Run: headless pygame with SDL's dummy video driver; simulated clock (each Clock.tick advances the game by its frame time, no real sleeping); random seed 0; keys injected as events and as key.get_pressed() state; no mouse input.
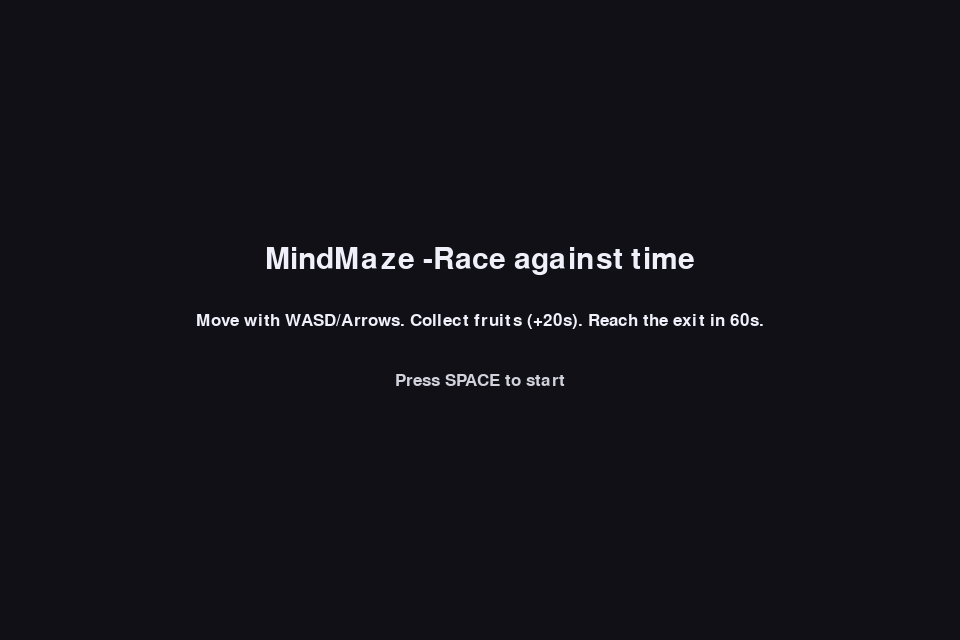
Frame 1 of 4 · flips 1–60 · no input
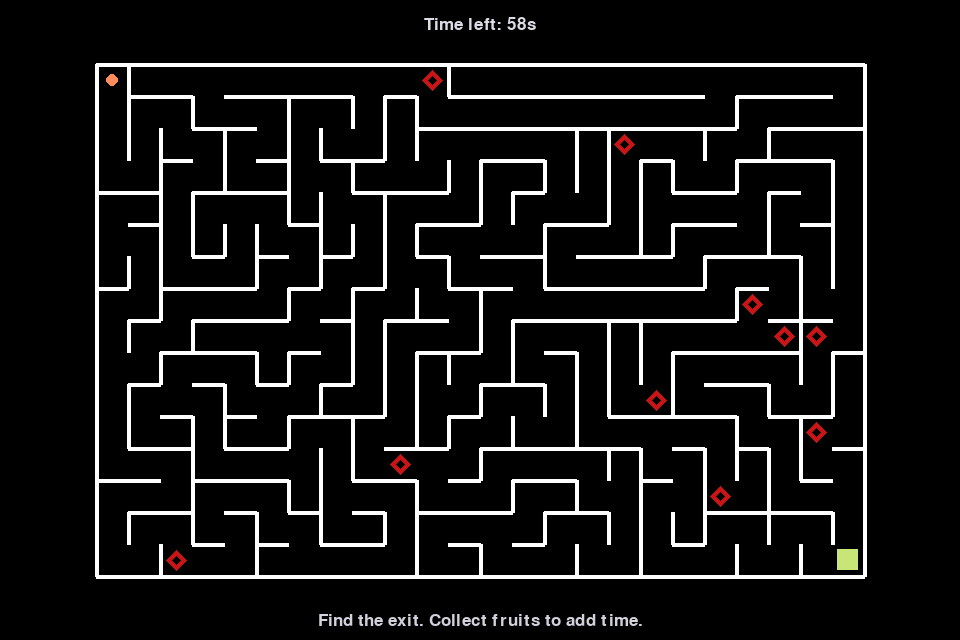
Frame 2 of 4 · flips 61–180 · tapped SPACE, RETURN · held RIGHT (→), D
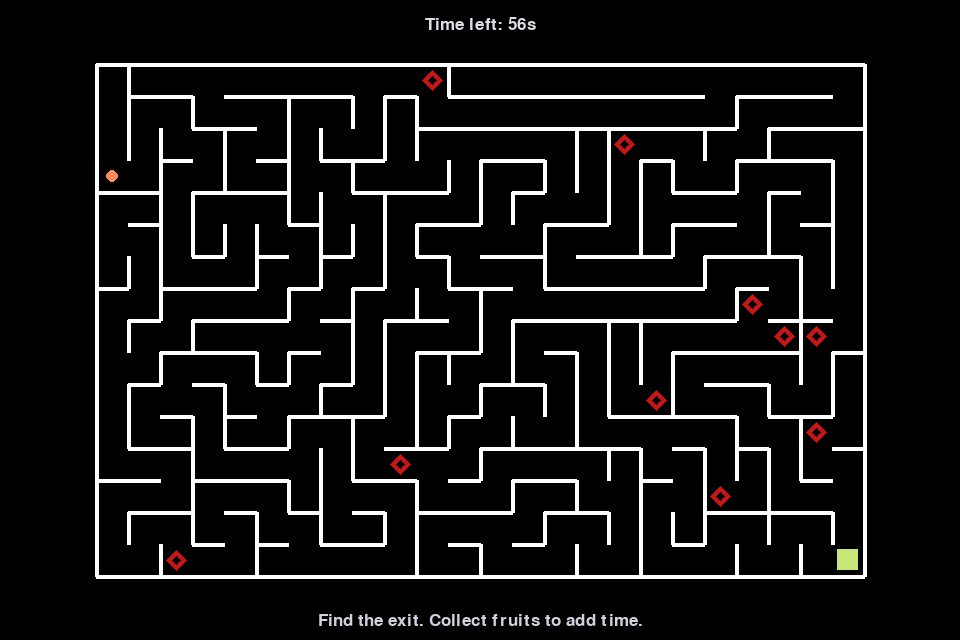
Frame 3 of 4 · flips 181–300 · held DOWN (↓), S
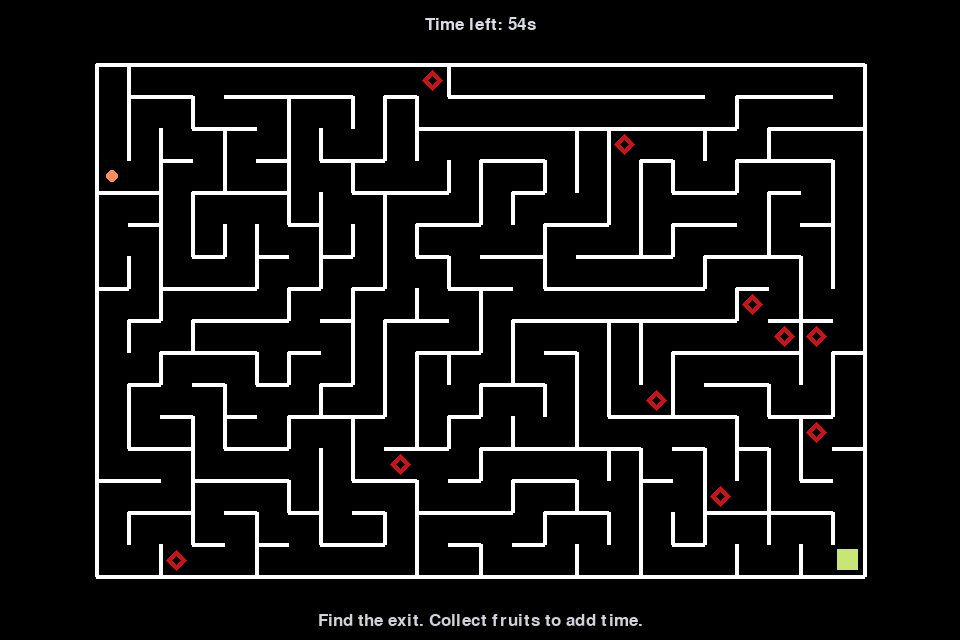
Frame 4 of 4 · flips 301–420 · held LEFT (←), A, UP (↑), W

The pygame program that drew these frames:

import pygame
import random
import time
import os
from dataclasses import dataclass
from typing import List, Tuple

# -----------------------------
# Config
# -----------------------------
WIDTH, HEIGHT = 960, 640
GRID_W, GRID_H = 24, 16         # grid size (cells)
CELL = 32                       # pixels per cell
MARGIN_X = (WIDTH - GRID_W * CELL) // 2
MARGIN_Y = (HEIGHT - GRID_H * CELL) // 2

# Gameplay
START_TIME_SECONDS = 60
FRUIT_COUNT = 10
FRUIT_BONUS_SECONDS = 20

# Colors
BG_BASE = (0, 0, 0)            # black background
PATH_COLOR = (230, 230, 240)   # unused for now (no grid)
WALL_COLOR = (255, 255, 255)   # white walls for clear visibility
PLAYER_COLOR = (255, 140, 90)
FRUIT_COLOR = (200, 20, 20)    # PolyU-themed red
GOAL_COLOR = (200, 230, 120)

pygame.init()
pygame.display.set_caption("MindMaze -Race against time")
screen = pygame.display.set_mode((WIDTH, HEIGHT))
clock = pygame.time.Clock()
font = pygame.font.SysFont(None, 26)
font_big = pygame.font.SysFont(None, 44)
font_small = pygame.font.SysFont(None, 20)

# -----------------------------
# Maze generation (DFS backtracker)
# -----------------------------
N, S, E, W = 1, 2, 4, 8
DX = {E: 1, W: -1, N: 0, S: 0}
DY = {E: 0, W: 0, N: -1, S: 1}
OPPOSITE = {E: W, W: E, N: S, S: N}

def generate_maze(w, h, seed=None):
    if seed is not None:
        random.seed(seed)
    maze = [[0 for _ in range(w)] for _ in range(h)]
    visited = [[False for _ in range(w)] for _ in range(h)]
    stack = [(0, 0)]
    visited[0][0] = True
    while stack:
        x, y = stack[-1]
        neighbors = []
        for direction in (N, S, E, W):
            nx, ny = x + DX[direction], y + DY[direction]
            if 0 <= nx < w and 0 <= ny < h and not visited[ny][nx]:
                neighbors.append((direction, nx, ny))
        if neighbors:
            d, nx, ny = random.choice(neighbors)
            maze[y][x] |= d
            maze[ny][nx] |= OPPOSITE[d]
            visited[ny][nx] = True
            stack.append((nx, ny))
        else:
            stack.pop()
    return maze

# -----------------------------
# Helpers
# -----------------------------
def cell_to_rect(cx, cy):
    return pygame.Rect(MARGIN_X + cx * CELL, MARGIN_Y + cy * CELL, CELL, CELL)

def draw_text_center(text, y, big=False, color=(240,240,250)):
    f = font_big if big else font
    surf = f.render(text, True, color)
    rect = surf.get_rect(center=(WIDTH//2, y))
    screen.blit(surf, rect)

# -----------------------------
# Simple PolyU-like fruit shape
# -----------------------------
def draw_polyu_fruit(center: Tuple[int, int], r: int, color: Tuple[int, int, int]):
    cx, cy = center
    # Draw a diamond (rotated square) as a stylized red "fruit"
    points = [(cx, cy - r), (cx + r, cy), (cx, cy + r), (cx - r, cy)]
    pygame.draw.polygon(screen, color, points)
    # Add a small inner cutout to suggest a knot-like logo
    inner_r = int(r * 0.45)
    inner = [(cx, cy - inner_r), (cx + inner_r, cy), (cx, cy + inner_r), (cx - inner_r, cy)]
    pygame.draw.polygon(screen, BG_BASE, inner)

@dataclass
class Fruit:
    pos: Tuple[int, int]
    eaten: bool = False

# -----------------------------
# Game State
# -----------------------------
class Game:
    def __init__(self):
        self.reset()

    def reset(self):
        self.maze = generate_maze(GRID_W, GRID_H, seed=random.randint(0, 999999))
        self.player = [0, 0]
        self.goal = (GRID_W-1, GRID_H-1)
        self.state = "MENU"  # MENU, PLAY, WIN, LOSE, PAUSE
        self.message = "Reach the exit in time. Eat fruits for +20s."
        self.fruits = self.spawn_fruits(FRUIT_COUNT)
        self.time_left = float(START_TIME_SECONDS)
        self.start_wallclock = time.time()

    def spawn_fruits(self, count: int):
        fruits = []
        free_cells = [(x, y) for y in range(GRID_H) for x in range(GRID_W) if (x, y) not in [(0,0), self.goal]]
        random.shuffle(free_cells)
        for i in range(min(count, len(free_cells))):
            fruits.append(Fruit(pos=free_cells[i]))
        return fruits

    def neighbors_open(self, cx, cy):
        # returns list of open directions from cell
        cell = self.maze[cy][cx]
        dirs = []
        if cell & N: dirs.append((0, -1))
        if cell & S: dirs.append((0, 1))
        if cell & E: dirs.append((1, 0))
        if cell & W: dirs.append((-1, 0))
        return dirs

    def move_player(self, dx, dy):
        cx, cy = self.player
        cell = self.maze[cy][cx]
        if dx == 1 and (cell & E):
            self.player[0] += 1
        elif dx == -1 and (cell & W):
            self.player[0] -= 1
        elif dy == 1 and (cell & S):
            self.player[1] += 1
        elif dy == -1 and (cell & N):
            self.player[1] -= 1
        # Fruit collection
        for fruit in self.fruits:
            if tuple(self.player) == fruit.pos and not fruit.eaten:
                fruit.eaten = True
                self.time_left += FRUIT_BONUS_SECONDS

        # Win check
        if tuple(self.player) == self.goal:
            self.state = "WIN"

    # -----------------------------
    # Rendering
    # -----------------------------
    def draw_maze(self):
        screen.fill(BG_BASE)

        # draw walls (white on black)
        for y in range(GRID_H):
            for x in range(GRID_W):
                cell = self.maze[y][x]
                rx, ry = MARGIN_X + x*CELL, MARGIN_Y + y*CELL
                if not (cell & N):
                    pygame.draw.line(screen, WALL_COLOR, (rx, ry), (rx+CELL, ry), 4)
                if not (cell & W):
                    pygame.draw.line(screen, WALL_COLOR, (rx, ry), (rx, ry+CELL), 4)
                # draw south/east walls at borders
                if y == GRID_H-1 and not (cell & S):
                    pygame.draw.line(screen, WALL_COLOR, (rx, ry+CELL), (rx+CELL, ry+CELL), 4)
                if x == GRID_W-1 and not (cell & E):
                    pygame.draw.line(screen, WALL_COLOR, (rx+CELL, ry), (rx+CELL, ry+CELL), 4)

        # draw fruits
        for fr in self.fruits:
            if fr.eaten:
                continue
            cx, cy = fr.pos
            rect = cell_to_rect(cx, cy)
            draw_polyu_fruit(rect.center, CELL//3, FRUIT_COLOR)

        # draw goal
        gx, gy = self.goal
        grect = cell_to_rect(gx, gy)
        pygame.draw.rect(screen, GOAL_COLOR, grect.inflate(-CELL//3, -CELL//3), 0)

        # draw player
        px, py = self.player
        prect = cell_to_rect(px, py)
        pygame.draw.circle(screen, PLAYER_COLOR, prect.center, CELL//5)
        # HUD — timer and message
        draw_text_center(f"Time left: {max(0, self.time_left):.0f}s", 24, False, (220,220,230))
        draw_text_center(self.message, HEIGHT-20, False, (210,210,220))

    def draw_menu(self):
        screen.fill((16,16,22))
        draw_text_center("MindMaze -Race against time", HEIGHT//2 - 60, big=True)
        draw_text_center("Move with WASD/Arrows. Collect fruits (+20s). Reach the exit in 60s.", HEIGHT//2, False)
        draw_text_center("Press SPACE to start", HEIGHT//2 + 60, False, (210,210,220))

    def draw_win(self):
        screen.fill((20,24,24))
        draw_text_center("You reached the exit in time!", HEIGHT//2 - 20, big=True)
        draw_text_center("Press R to play again or Esc for Menu", HEIGHT//2 + 30, False)

    def draw_lose(self):
        screen.fill((24,20,20))
        draw_text_center("Time's up!", HEIGHT//2 - 20, big=True)
        draw_text_center("Press R to retry or Esc for Menu", HEIGHT//2 + 30, False)

# -----------------------------
# Utilities
# -----------------------------
def wrap_text(s, width):
    words = s.split()
    lines = []
    line = []
    count = 0
    for w in words:
        if count + len(w) + (1 if line else 0) <= width:
            line.append(w)
            count += len(w) + (1 if line else 0)
        else:
            lines.append(" ".join(line))
            line = [w]
            count = len(w)
    if line:
        lines.append(" ".join(line))
    return lines

# -----------------------------
# Main loop
# -----------------------------
def main():
    g = Game()
    running = True
    held = {pygame.K_UP:False, pygame.K_DOWN:False, pygame.K_LEFT:False, pygame.K_RIGHT:False,
            pygame.K_w:False, pygame.K_a:False, pygame.K_s:False, pygame.K_d:False}

    MOVE_TICK = 140  # ms between moves
    move_accum = 0

    while running:
        dt = clock.tick(60)
        for event in pygame.event.get():
            if event.type == pygame.QUIT:
                running = False

            if g.state == "MENU":
                if event.type == pygame.KEYDOWN and event.key == pygame.K_SPACE:
                    g.state = "PLAY"
                    g.message = "Find the exit. Collect fruits to add time."
            elif g.state == "PLAY":
                if event.type == pygame.KEYDOWN:
                    if event.key in held: held[event.key] = True
                    if event.key == pygame.K_ESCAPE:
                        g.state = "PAUSE"
                    elif event.key == pygame.K_r:
                        g.reset()
                if event.type == pygame.KEYUP and event.key in held:
                    held[event.key] = False

            elif g.state == "PAUSE":
                if event.type == pygame.KEYDOWN:
                    if event.key == pygame.K_ESCAPE:
                        g.state = "PLAY"
                    elif event.key == pygame.K_r:
                        g.reset()

            elif g.state == "WIN":
                if event.type == pygame.KEYDOWN:
                    if event.key == pygame.K_r:
                        g.reset()
                    elif event.key == pygame.K_ESCAPE:
                        g.state = "MENU"
            elif g.state == "LOSE":
                if event.type == pygame.KEYDOWN:
                    if event.key == pygame.K_r:
                        g.reset()
                    elif event.key == pygame.K_ESCAPE:
                        g.state = "MENU"

        # continuous movement
        if g.state == "PLAY":
            move_accum += dt
            if move_accum >= MOVE_TICK:
                move_accum = 0
                dx = dy = 0
                if held[pygame.K_LEFT] or held[pygame.K_a]: dx = -1
                elif held[pygame.K_RIGHT] or held[pygame.K_d]: dx = 1
                elif held[pygame.K_UP] or held[pygame.K_w]: dy = -1
                elif held[pygame.K_DOWN] or held[pygame.K_s]: dy = 1
                if dx or dy:
                    g.move_player(dx, dy)

        # update timer
        if g.state == "PLAY":
            g.time_left -= dt/1000.0
            if g.time_left <= 0:
                g.time_left = 0
                g.state = "LOSE"

        # draw
        if g.state == "MENU":
            g.draw_menu()
        elif g.state == "PLAY":
            g.draw_maze()
        elif g.state == "PAUSE":
            g.draw_maze()
            draw_text_center("Paused — Esc to resume, R to regenerate", HEIGHT//2, False)
        elif g.state == "WIN":
            g.draw_win()
        elif g.state == "LOSE":
            g.draw_lose()

        pygame.display.flip()

if __name__ == "__main__":
    main()
